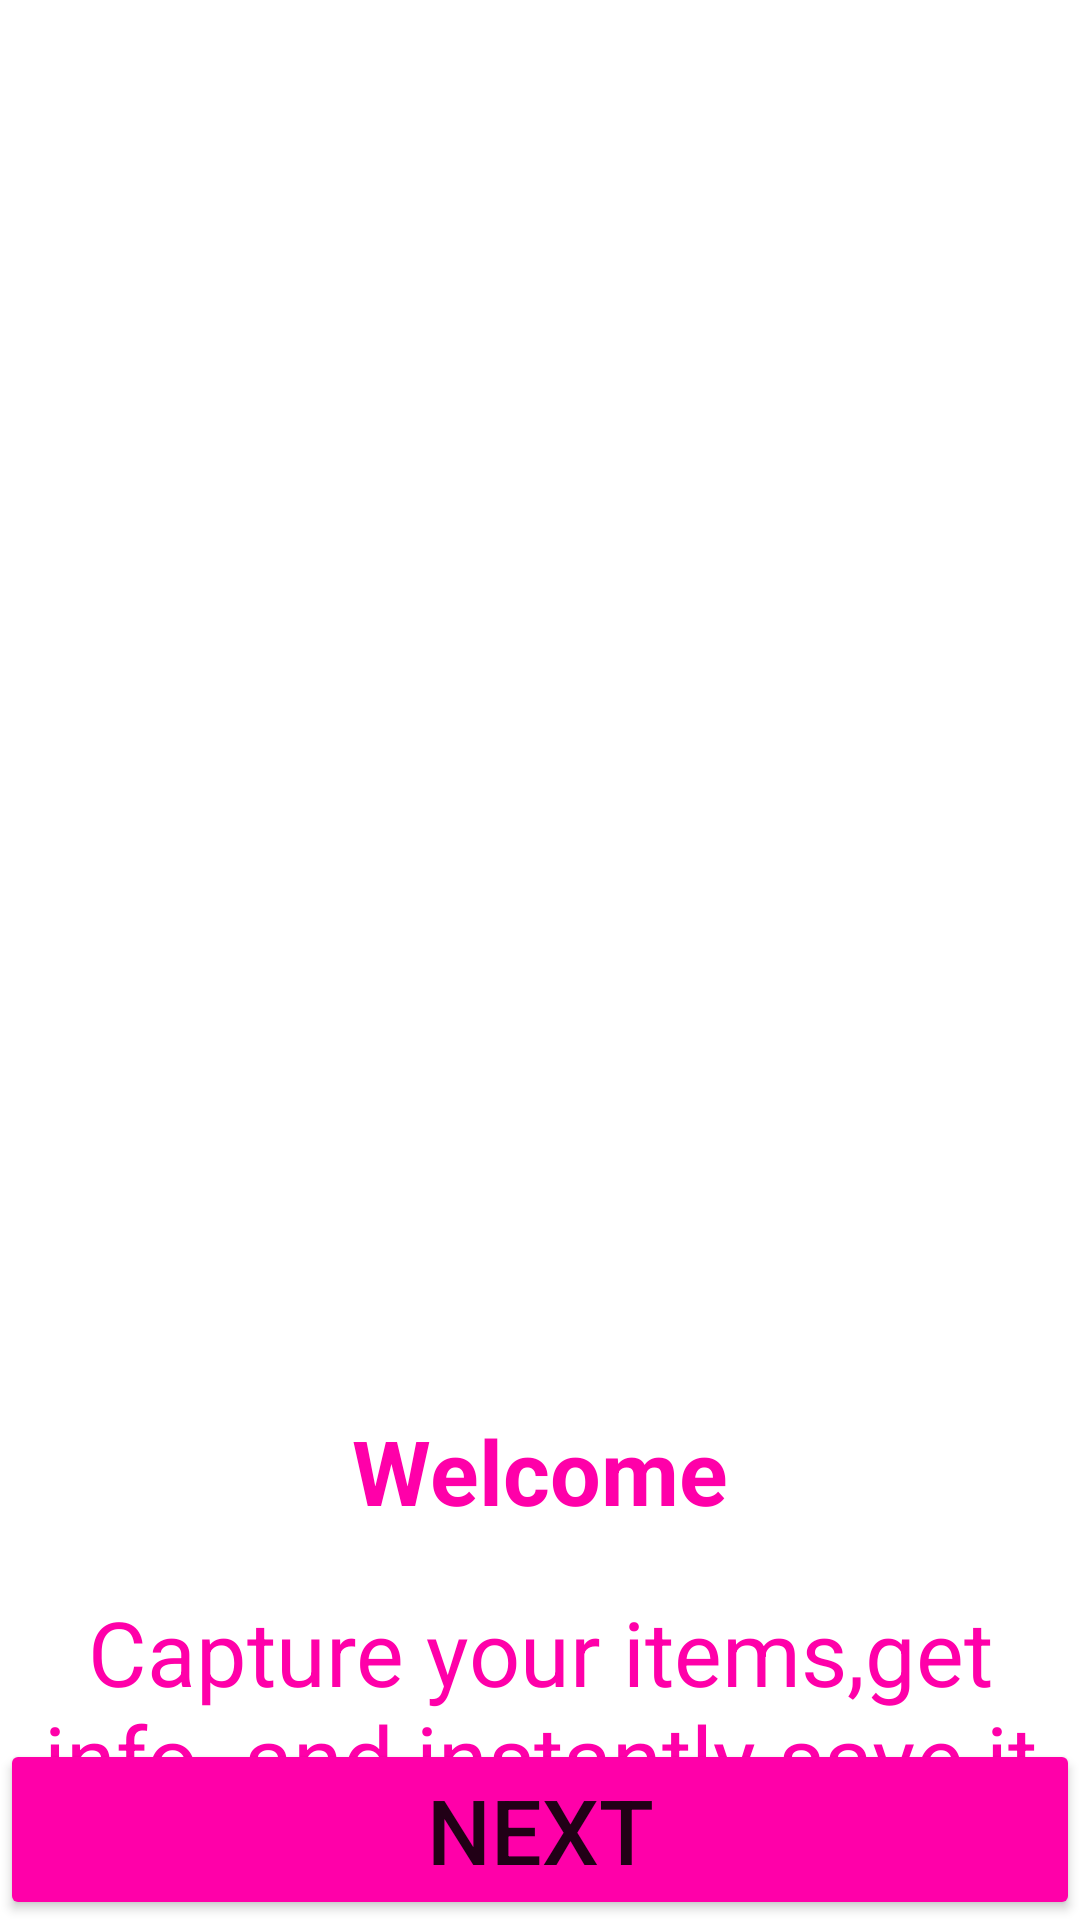

This screen was rendered from an Android layout file. Write that file and the resources it references.
<!-- AndroidManifest.xml: application theme Theme.ShoeApp -->
<!-- res/layout/fragment_welcome.xml -->
<?xml version="1.0" encoding="utf-8"?>
<androidx.constraintlayout.widget.ConstraintLayout xmlns:android="http://schemas.android.com/apk/res/android"
    xmlns:tools="http://schemas.android.com/tools"
    android:layout_width="match_parent"
    android:layout_height="match_parent"
    xmlns:app="http://schemas.android.com/apk/res-auto"
    tools:context=".ui.welcome.WelcomeFragment">

    <ImageView
        android:id="@+id/ivshoe"
        android:layout_width="match_parent"
        android:layout_height="450dp"
        android:src="@drawable/shoe2"
        app:layout_constraintStart_toStartOf="parent"
        app:layout_constraintEnd_toEndOf="parent"
        app:layout_constraintTop_toTopOf="parent"
        android:scaleType="centerCrop"
        />

    <TextView
        android:id="@+id/tvWelocome"
        android:layout_width="wrap_content"
        android:layout_height="wrap_content"
        android:text="Welcome"
        app:layout_constraintStart_toStartOf="parent"
        app:layout_constraintTop_toBottomOf="@id/ivshoe"
        app:layout_constraintEnd_toEndOf="parent"
        android:layout_margin="20dp"
        android:textColor="@color/pink"
        android:textSize="30dp"
        android:textStyle="bold"/>

    <TextView
        android:id="@+id/tvInstructions"
        android:layout_width="wrap_content"
        android:layout_height="wrap_content"
        android:text="Capture your items,get info. and instantly save it"
        app:layout_constraintStart_toStartOf="parent"
        app:layout_constraintTop_toBottomOf="@id/tvWelocome"
        app:layout_constraintEnd_toEndOf="parent"
        android:layout_margin="20dp"
        android:textColor="@color/pink"
        android:textSize="30dp"
        android:gravity="center"/>

    <Button
        android:id="@+id/btnNext3"
        android:layout_width="0dp"
        android:layout_height="wrap_content"
        android:text="next"
        app:layout_constraintStart_toStartOf="parent"
        app:layout_constraintEnd_toEndOf="parent"
        app:layout_constraintBottom_toBottomOf="parent"
        android:backgroundTint="@color/pink"
        android:textSize="30dp"
        />

</androidx.constraintlayout.widget.ConstraintLayout>
<!-- resources referenced by this layout -->
<resources>
  <color name="pink">#ff00a9</color>
  <style name="Theme.ShoeApp" parent="Base.Theme.ShoeApp" />
  <style name="Base.Theme.ShoeApp" parent="Theme.MaterialComponents.Light.NoActionBar">
          
          
      </style>
</resources>
